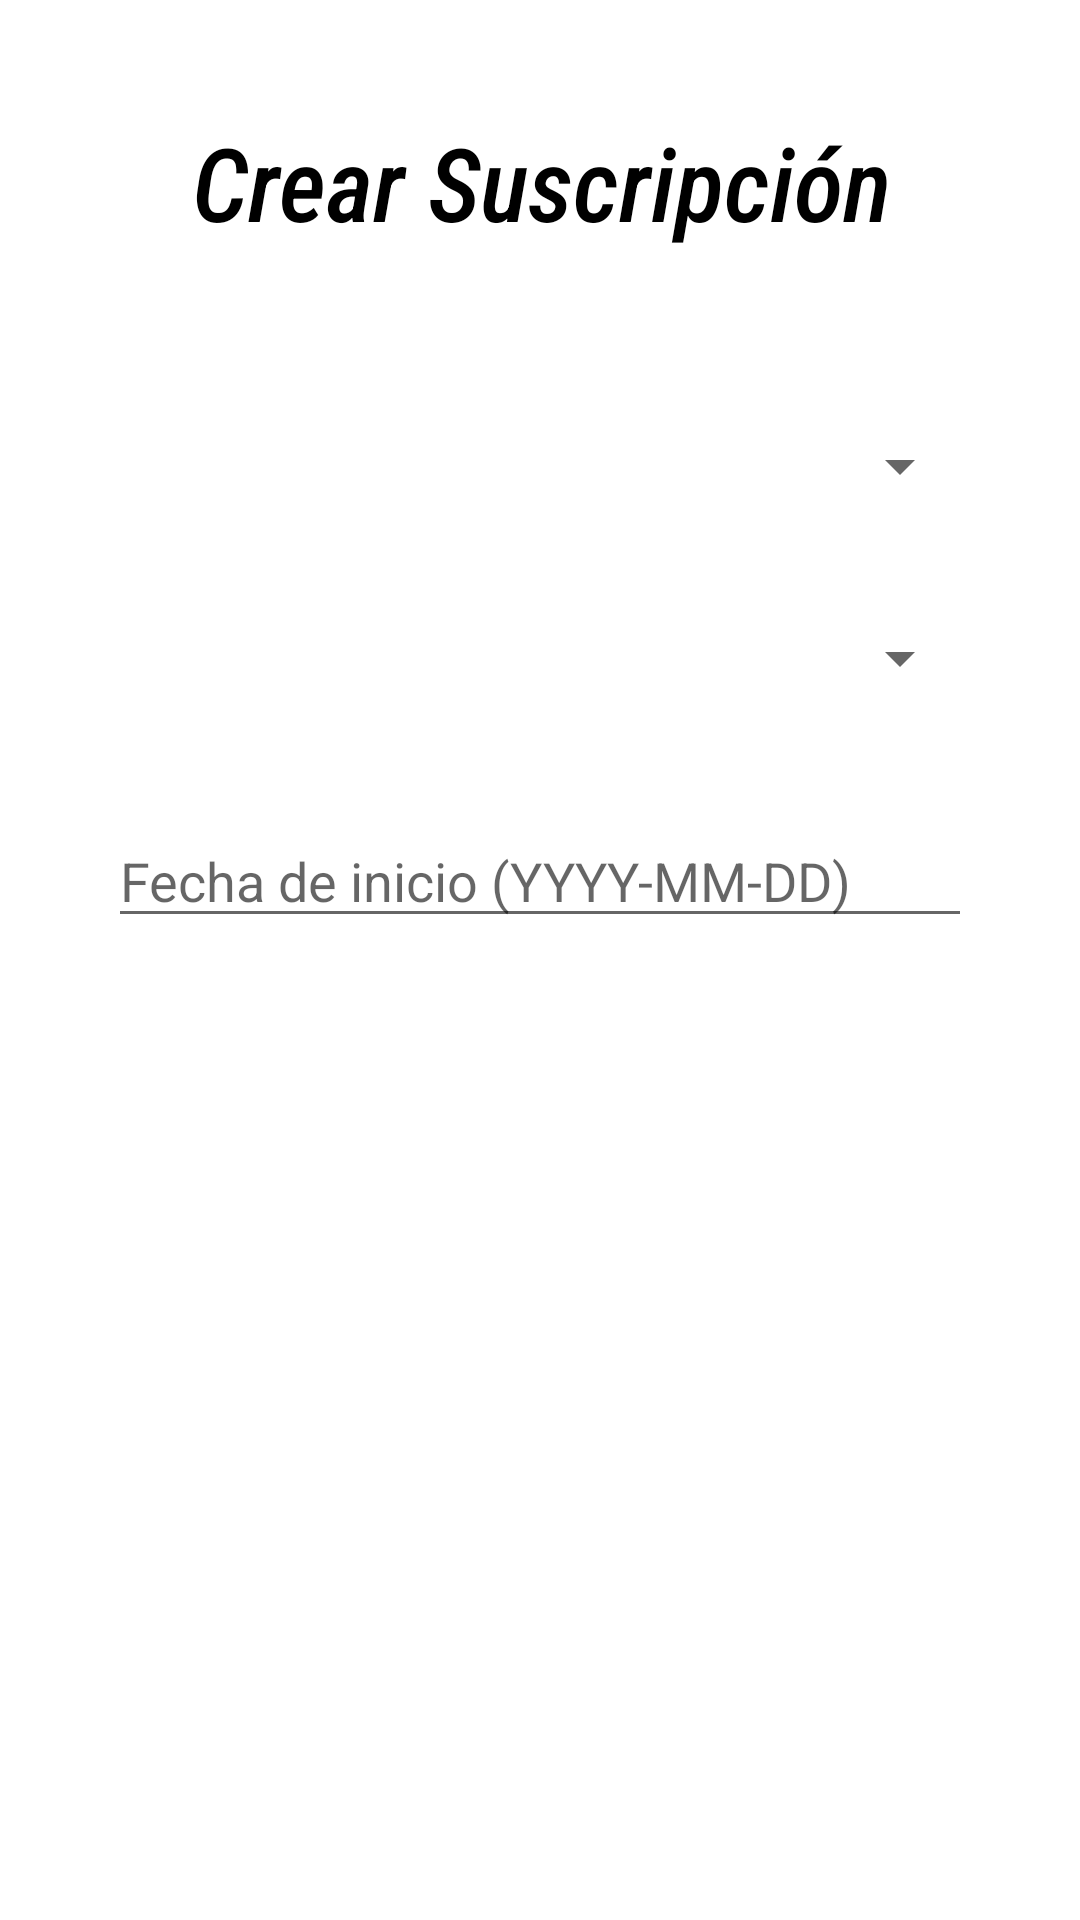

The Android layout XML behind this screen, and the referenced resources:
<!-- AndroidManifest.xml: application theme Theme.PrimerP_Arqui_entrenador_java -->
<!-- res/layout/activity_suscripcion_create.xml -->
<androidx.constraintlayout.widget.ConstraintLayout
    xmlns:android="http://schemas.android.com/apk/res/android"
    xmlns:app="http://schemas.android.com/apk/res-auto"
    xmlns:tools="http://schemas.android.com/tools"
    android:layout_width="match_parent"
    android:layout_height="match_parent"
    android:background="@color/white"
    tools:context=".Views.suscripcion.VSuscripcionCreate">

    
    <TextView
        android:id="@+id/textViewSuscripcionCreate"
        android:layout_width="wrap_content"
        android:layout_height="wrap_content"
        android:fontFamily="sans-serif-condensed-medium"
        android:text="Crear Suscripción"
        android:textAlignment="center"
        android:textColor="@color/black"
        android:textSize="34sp"
        android:textStyle="italic"
        app:layout_constraintBottom_toBottomOf="parent"
        app:layout_constraintEnd_toEndOf="parent"
        app:layout_constraintHorizontal_bias="0.503"
        app:layout_constraintStart_toStartOf="parent"
        app:layout_constraintTop_toTopOf="parent"
        app:layout_constraintVertical_bias="0.064" />

    
    <Spinner
        android:id="@+id/spinnerCliente"
        android:layout_width="0dp"
        android:layout_height="wrap_content"
        android:layout_marginTop="60dp"
        android:hint="Seleccione un cliente"
        app:layout_constraintEnd_toEndOf="parent"
        app:layout_constraintStart_toStartOf="parent"
        app:layout_constraintTop_toBottomOf="@+id/textViewSuscripcionCreate"
        app:layout_constraintWidth_percent="0.8" />

    
    <Spinner
        android:id="@+id/spinnerEstrategia"
        android:layout_width="0dp"
        android:layout_height="wrap_content"
        android:layout_marginTop="40dp"
        android:hint="Seleccione una estrategia"
        app:layout_constraintEnd_toEndOf="parent"
        app:layout_constraintStart_toStartOf="parent"
        app:layout_constraintTop_toBottomOf="@+id/spinnerCliente"
        app:layout_constraintWidth_percent="0.8" />

    
    <EditText
        android:id="@+id/editTextFechaInicio"
        android:layout_width="0dp"
        android:layout_height="wrap_content"
        android:layout_marginTop="40dp"
        android:hint="Fecha de inicio (YYYY-MM-DD)"
        android:inputType="date"
        app:layout_constraintEnd_toEndOf="parent"
        app:layout_constraintStart_toStartOf="parent"
        app:layout_constraintTop_toBottomOf="@+id/spinnerEstrategia"
        app:layout_constraintWidth_percent="0.8" />

    
    <Button
        android:id="@+id/buttonGuardar"
        android:layout_width="wrap_content"
        android:layout_height="wrap_content"
        android:layout_marginTop="40dp"
        android:background="@drawable/radius"
        android:backgroundTint="#38AF2A"
        android:text="Guardar"
        android:textColor="@color/white"
        android:textSize="18sp"
        app:layout_constraintEnd_toEndOf="parent"
        app:layout_constraintStart_toStartOf="parent"
        app:layout_constraintTop_toBottomOf="@+id/editTextFechaInicio" />

</androidx.constraintlayout.widget.ConstraintLayout>
<!-- resources referenced by this layout -->
<resources>
  <color name="black">#FF000000</color>
  <color name="white">#FFFFFFFF</color>
  <style name="Theme.PrimerP_Arqui_entrenador_java" parent="Base.Theme.PrimerP_Arqui_entrenador_java" />
  <style name="Base.Theme.PrimerP_Arqui_entrenador_java" parent="Theme.AppCompat.Light.NoActionBar">
          
          
      </style>
</resources>
